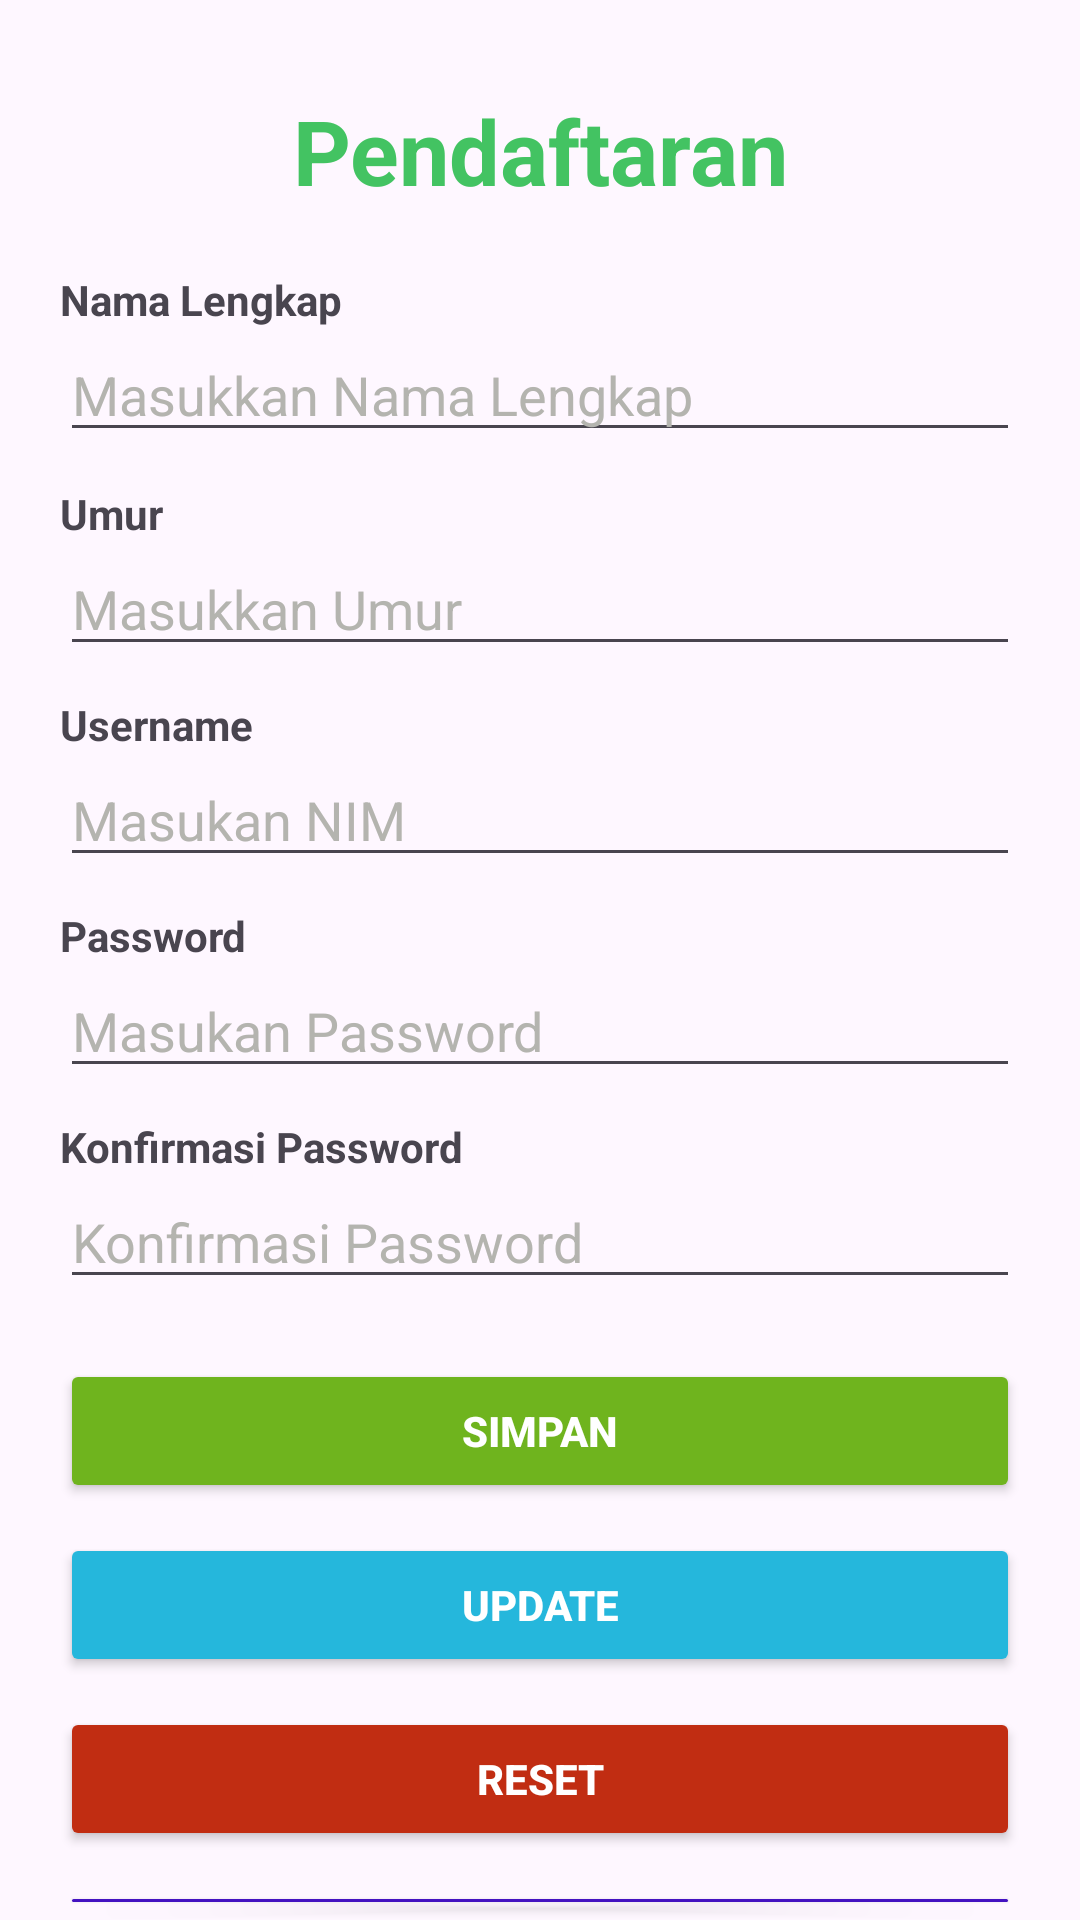

This screen was rendered from an Android layout file. Write that file and the resources it references.
<!-- AndroidManifest.xml: application theme Theme.PraktekLogin1 -->
<!-- res/layout/activity_pendaftaran.xml -->
<?xml version="1.0" encoding="utf-8"?>
<LinearLayout xmlns:android="http://schemas.android.com/apk/res/android"
    xmlns:app="http://schemas.android.com/apk/res-auto"
    xmlns:tools="http://schemas.android.com/tools"
    android:id="@+id/main"
    android:layout_width="match_parent"
    android:layout_height="match_parent"
    android:orientation="vertical"
    tools:context=".MainActivity" >

    <TextView
        android:id="@+id/textView"
        android:layout_width="match_parent"
        android:layout_height="wrap_content"
        android:layout_marginLeft="20sp"
        android:layout_marginRight="20sp"
        android:gravity="center"
        android:paddingTop="30sp"
        android:text="Pendaftaran"
        android:textColor="#43C362"
        android:textColorLink="#64E648"
        android:textSize="30sp"
        android:textStyle="bold" />

    <TextView
        android:id="@+id/textView2"
        android:layout_width="match_parent"
        android:layout_height="wrap_content"
        android:layout_marginLeft="20sp"
        android:layout_marginTop="20sp"
        android:layout_marginRight="20sp"
        android:text="Nama Lengkap"
        android:textSize="14sp"
        android:textStyle="bold" />

    <EditText
        android:id="@+id/inputNamaLengkap"
        android:layout_width="match_parent"
        android:layout_height="wrap_content"
        android:layout_marginLeft="20sp"
        android:layout_marginRight="20sp"
        android:ems="10"
        android:inputType="text"
        android:text="Masukkan Nama Lengkap"
        android:textColor="#B4B4AF" />

    <TextView
        android:layout_width="match_parent"
        android:layout_height="wrap_content"
        android:layout_marginLeft="20sp"
        android:layout_marginTop="11sp"
        android:layout_marginRight="20sp"
        android:text="Umur"
        android:textSize="14sp"
        android:textStyle="bold" />

    <EditText
        android:id="@+id/inputUmur"
        android:layout_width="match_parent"
        android:layout_height="wrap_content"
        android:layout_marginLeft="20sp"
        android:layout_marginRight="20sp"
        android:ems="10"
        android:inputType="text"
        android:text="Masukkan Umur"
        android:textColor="#B4B4AF" />

    <TextView
        android:id="@+id/textView3"
        android:layout_width="match_parent"
        android:layout_height="wrap_content"
        android:layout_marginLeft="20sp"
        android:layout_marginTop="10sp"
        android:layout_marginRight="20sp"
        android:text="Username"
        android:textSize="14sp"
        android:textStyle="bold" />

    <EditText
        android:id="@+id/inputNim"
        android:layout_width="match_parent"
        android:layout_height="wrap_content"
        android:layout_marginLeft="20sp"
        android:layout_marginRight="20sp"
        android:ems="10"
        android:inputType="text"
        android:text="Masukan NIM"
        android:textColor="#B4B4AF" />

    <TextView
        android:id="@+id/textView4"
        android:layout_width="match_parent"
        android:layout_height="wrap_content"
        android:layout_marginLeft="20sp"
        android:layout_marginTop="10sp"
        android:layout_marginRight="20sp"
        android:text="Password"
        android:textSize="14sp"
        android:textStyle="bold" />

    <EditText
        android:id="@+id/inputUmur"
        android:layout_width="match_parent"
        android:layout_height="wrap_content"
        android:layout_marginLeft="20sp"
        android:layout_marginRight="20sp"
        android:ems="10"
        android:inputType="text"
        android:text="Masukan Password"
        android:textColor="#B4B4AF" />

    <TextView
        android:id="@+id/textView5"
        android:layout_width="match_parent"
        android:layout_height="wrap_content"
        android:layout_marginLeft="20sp"
        android:layout_marginTop="10sp"
        android:layout_marginRight="20sp"
        android:text="Konfirmasi Password"
        android:textSize="14sp"
        android:textStyle="bold" />

    <EditText
        android:id="@+id/inputKonfirmasiPassword"
        android:layout_width="match_parent"
        android:layout_height="wrap_content"
        android:layout_marginLeft="20sp"
        android:layout_marginRight="20sp"
        android:ems="10"
        android:inputType="text"
        android:text="Konfirmasi Password"
        android:textColor="#B4B4AF" />

    <Button
        android:id="@+id/btnSimpan"
        android:layout_width="match_parent"
        android:layout_height="wrap_content"
        android:layout_marginLeft="20sp"
        android:layout_marginTop="20sp"
        android:layout_marginRight="20sp"
        android:backgroundTint="#6FB41E"
        android:text="SIMPAN"
        android:textColor="#FFFFFF"
        android:textStyle="bold" />

    <Button
        android:id="@+id/btnUpdate"
        android:layout_width="match_parent"
        android:layout_height="wrap_content"
        android:layout_marginLeft="20sp"
        android:layout_marginTop="10sp"
        android:layout_marginRight="20sp"
        android:backgroundTint="#25B7DC"
        android:text="UPDATE"
        android:textColor="#FFFFFF"
        android:textStyle="bold" />

    <Button
        android:id="@+id/btnDaftar"
        android:layout_width="match_parent"
        android:layout_height="wrap_content"
        android:layout_marginLeft="20sp"
        android:layout_marginTop="10sp"
        android:layout_marginRight="20sp"
        android:backgroundTint="#C12D12"
        android:text="RESET"
        android:textColor="#FFFFFF"
        android:textStyle="bold" />

    <Button
        android:id="@+id/btnKembali"
        android:layout_width="match_parent"
        android:layout_height="wrap_content"
        android:layout_marginLeft="20sp"
        android:layout_marginTop="10sp"
        android:layout_marginRight="20sp"
        android:backgroundTint="#4412C1"
        android:text="KEMBALI"
        android:textColor="#FFFFFF"
        android:textStyle="bold" />

</LinearLayout>
<!-- resources referenced by this layout -->
<resources>
  <style name="Theme.PraktekLogin1" parent="Base.Theme.PraktekLogin1" />
  <style name="Base.Theme.PraktekLogin1" parent="Theme.Material3.DayNight.NoActionBar">
          
          
      </style>
</resources>
